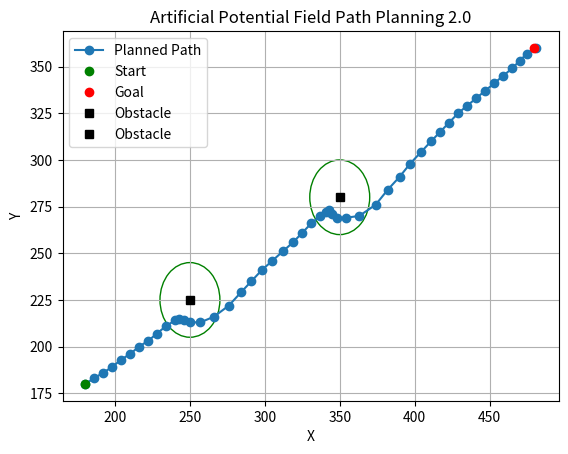

Recreate this plot in Python.
import numpy as np
import matplotlib.pyplot as plt
import copy
from matplotlib import patches
from numpy.linalg import norm

class PotentialFieldPlanner2:
    def __init__(self, start, goal, obstacles, k_att=0.04, k_rep=4, k_centerline=0.6, step_size=0.5, max_iters=50):
        self.start = start
        self.goal = goal
        self.obstacles = obstacles
        self.k_att = k_att
        self.k_rep = k_rep
        self.k_centerline = k_centerline
        self.step_size = step_size
        self.max_iters = max_iters

    def attractive_goal(self, position):
        theta_goal = np.arctan2(self.goal[1]-position[1], self.goal[0]-position[0]) # Angle between line from start-goal and x_axis
        d_goal = np.linalg.norm(self.start - self.goal) # Distance to goal
        attractive_goal_x = self.k_att * d_goal * np.cos(theta_goal)
        attractive_goal_y = self.k_att * d_goal * np.sin(theta_goal)
        
        return attractive_goal_x, attractive_goal_y
    
    def attractive_centerline(self, position):
        phi_centerline = np.arctan2(self.goal[1]-position[1], self.goal[0]-position[0])
        normal_distance_centerline = norm(np.cross(self.goal - self.start, self.start - position))/norm(self.goal - self.start)
        attractive_centerline_x = 0
        attractive_centerline_y = 0
        for obstacle in self.obstacles:
            radius = obstacle[2]
            dist_to_obstacle = np.linalg.norm(position - obstacle[:2])
            if dist_to_obstacle > radius: # Is the current point outside the obstacle?
                attractive_centerline_x = self.k_centerline * normal_distance_centerline *np.sin(phi_centerline) 
                attractive_centerline_y = self.k_centerline * normal_distance_centerline *np.cos(phi_centerline)
            else: # current point is inside obstacle, so centerline attraction is ignored
                pass
                
        return attractive_centerline_x, attractive_centerline_y

    def repulsive_obstacle(self, position):
        repulsive_obstacle_x = 0
        repulsive_obstacle_y = 0
        for obstacle in self.obstacles:
            radius = obstacle[2]
            distance = np.linalg.norm(position - obstacle[:2]) 
            if distance < radius:
                theta_obstacle = np.arctan2(obstacle[1]-position[1], obstacle[0]-position[0])
                repulsive_obstacle_x += self.k_rep * (radius**2/distance**2)*np.cos(theta_obstacle)
                repulsive_obstacle_y += self.k_rep * (radius**2/distance**2)*np.sin(theta_obstacle)
        return repulsive_obstacle_x, repulsive_obstacle_y

    def plan(self):
        current_position = self.start
        path = []
        path.append(current_position)

        for _ in range(self.max_iters):

            attractive_goal_x, attractive_goal_y = self.attractive_goal(current_position)
            repulsive_obstacle_x, repulsive_obstacle_y = self.repulsive_obstacle(current_position)
            attractive_centerline_x, attractive_centerline_y = self.attractive_centerline(current_position) 

            total_force_x = attractive_goal_x + attractive_centerline_x - repulsive_obstacle_x
            total_force_y = attractive_goal_y + attractive_centerline_y - repulsive_obstacle_y

            next_position_x = current_position[0] + self.step_size * total_force_x
            next_position_y = current_position[1] + self.step_size * total_force_y
            
            next_position = np.array([int(next_position_x), int(next_position_y)])

            if np.linalg.norm(next_position - self.goal) < self.step_size:
                path.append(self.goal)
                break

            path.append(next_position)
            current_position = next_position

        return np.array(path)

        
if __name__=="__main__":
        
    # Example usage:
    start = np.array([180, 180])
    goal = np.array([480, 360])
    #obstacles = [np.array([370, 280,20])]
    obstacles = [np.array([250, 225, 20]), np.array([350, 280, 20])]
    #obstacles = [np.array([300, 230,20]), np.array([300, 250, 20]), np.array([300, 270, 20])] # wall

    planner = PotentialFieldPlanner2(start, goal, obstacles)
    path = planner.plan()


    plt.plot(path[:, 0], path[:, 1], '-o', label='Planned Path')
    plt.plot(start[0], start[1], 'go', label='Start')
    plt.plot(goal[0], goal[1], 'ro', label='Goal')
    for obstacle in obstacles:
        plt.plot(obstacle[0], obstacle[1], 'ks', label='Obstacle')
        plt.gca().add_patch(patches.Circle(obstacle[:2],obstacle[2], edgecolor='g', facecolor='none'))
    plt.legend()
    plt.xlabel('X')
    plt.ylabel('Y')
    plt.title('Artificial Potential Field Path Planning 2.0')
    plt.grid(True)
    plt.show()


"""
To Do:
- plot force vectors

"""
